Image classification data set "uci_dataset_2014_with_RGB_pics" (daidianlizi/Leaf_Recognition on GitHub). Class labels (30): Quercus suber, Tilia tomentosa, Acer palmaturu, Celtis sp, Corylus avellana, Castanea sativa, Populus alba, Salix atrocinerea, Primula vulgaris, Erodium sp, Bougainvillea sp, Arisarum vulgare, Euonymus japonicus, Ilex perado ssp azorica, Magnolia soulangeana, Buxus sempervirens, Populus nigra, Urtica dioica, Podocarpus sp, Acca sellowiana, Hydrangea sp, Pseudosasa japonica, Magnolia grandiflora, Geranium sp, Alnus sp, Quercus robur, Crataegus monogyna, Ilex aquifolium, Nerium oleander, Betula pubescens.

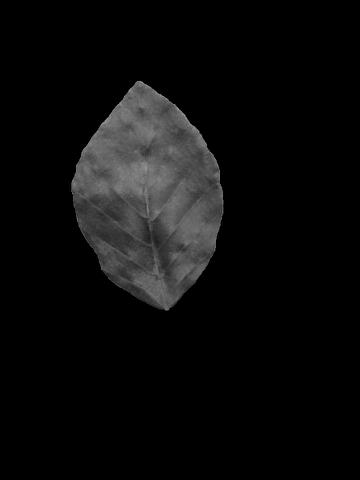
Label: Corylus avellana

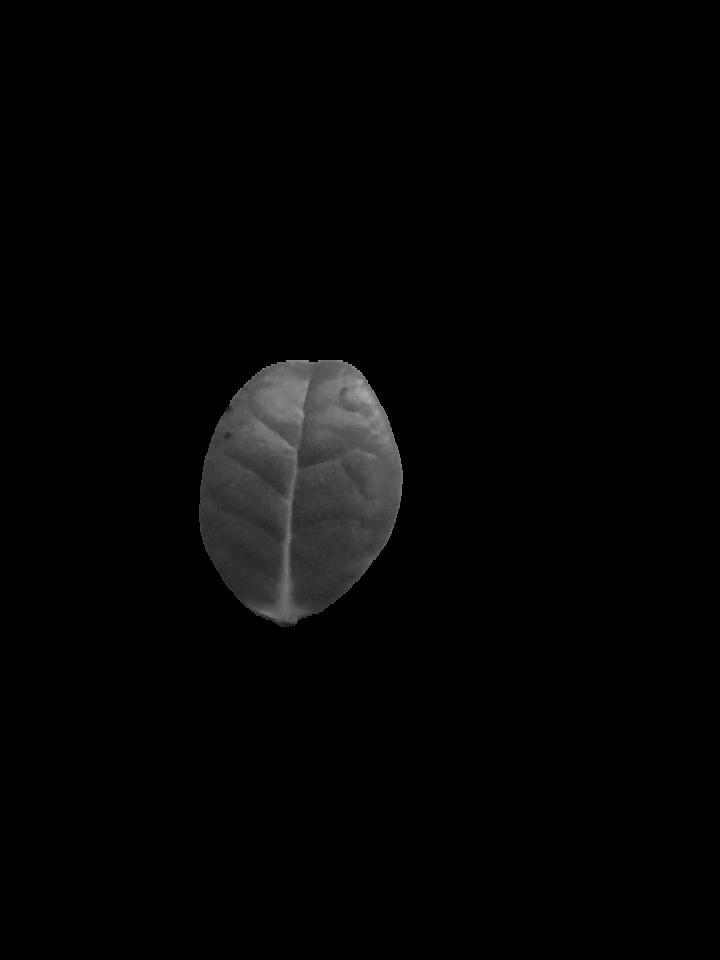
Label: Ilex perado ssp azorica

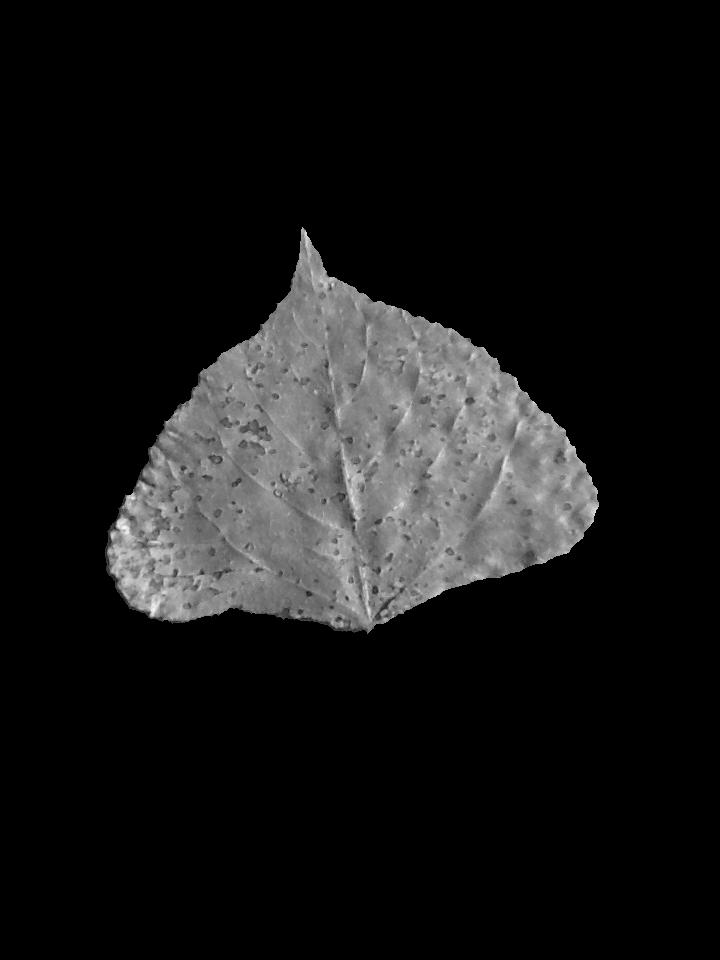
Label: Populus nigra

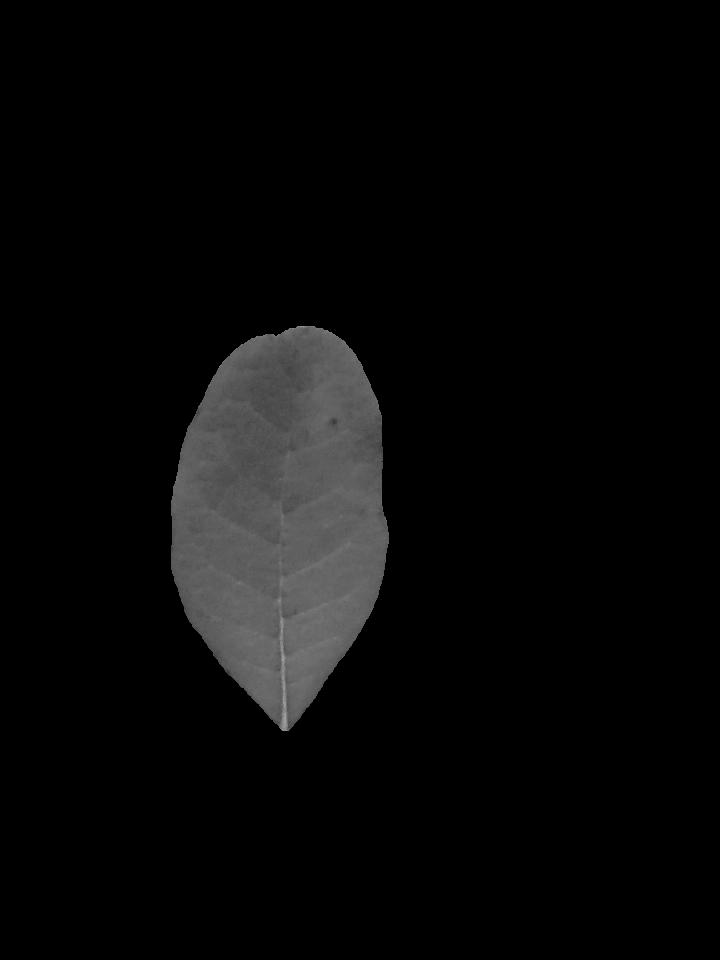
Label: Acca sellowiana

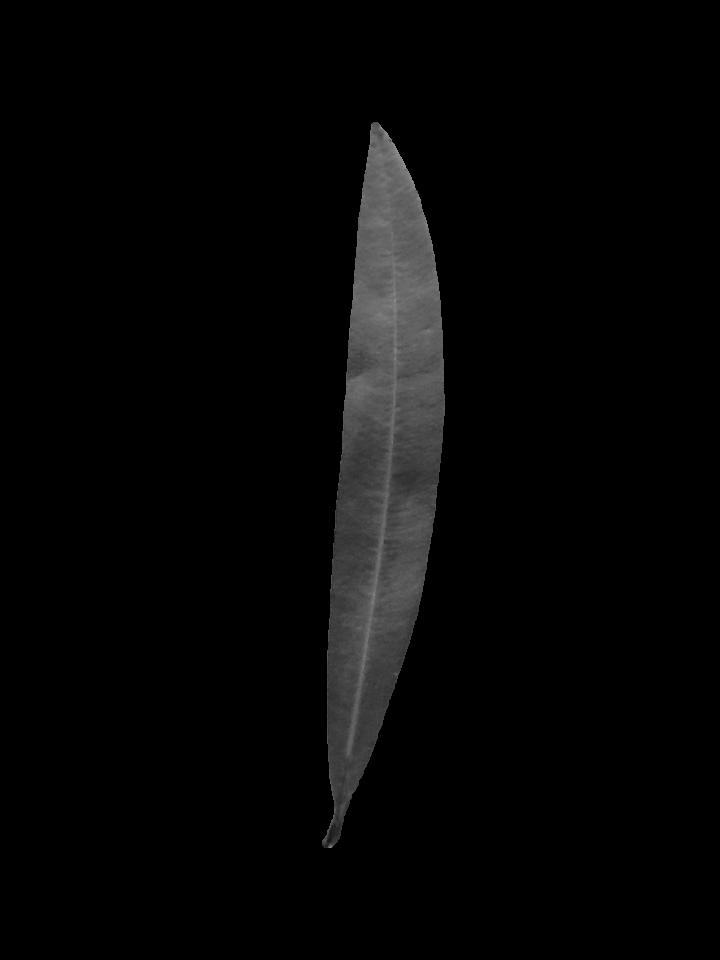
Label: Nerium oleander

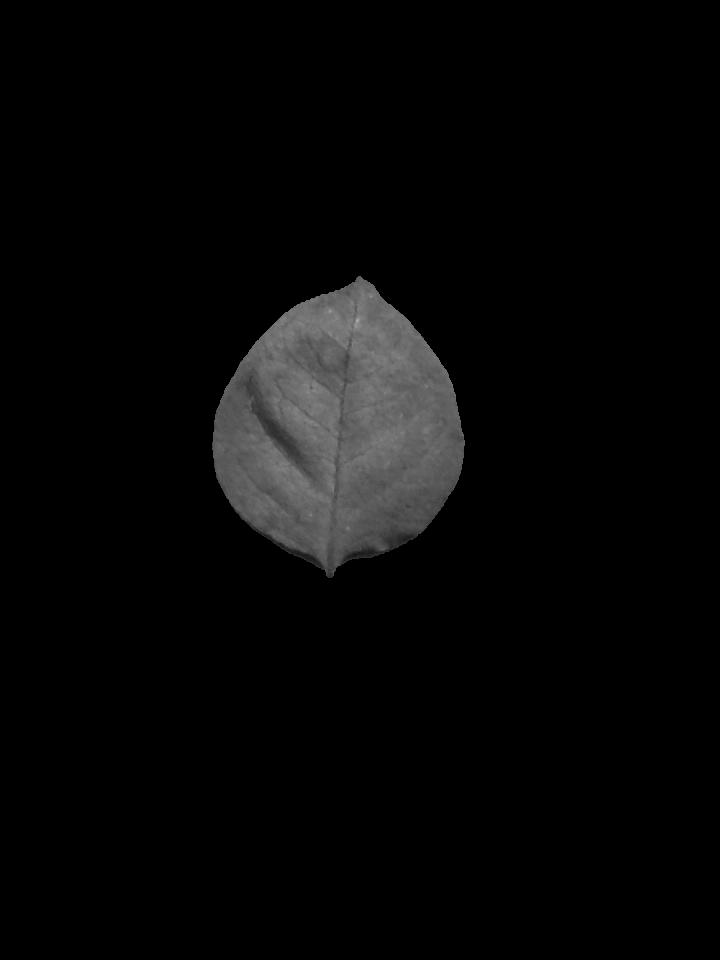
Label: Bougainvillea sp
